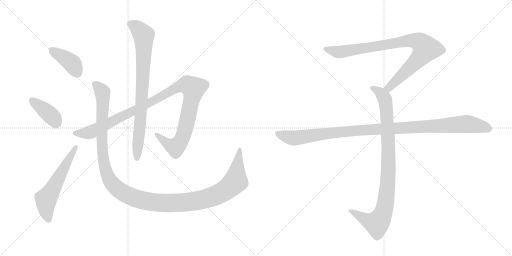
t = 0.00 s
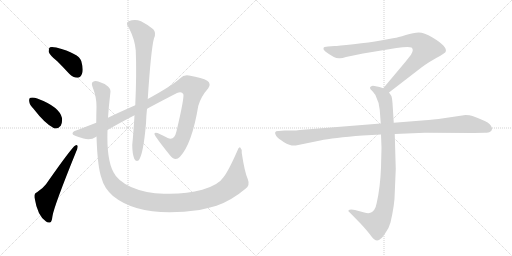
t = 1.72 s
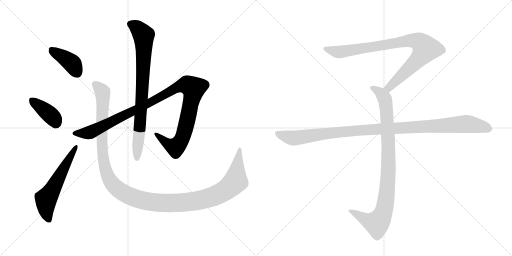
t = 3.45 s
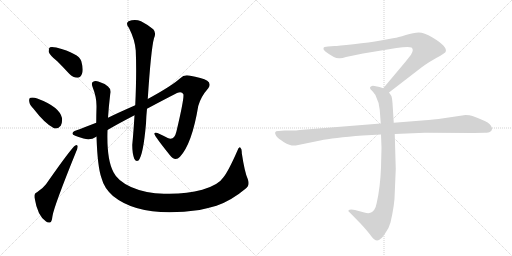
t = 5.17 s
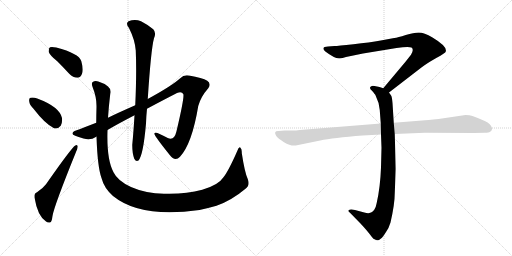
t = 6.90 s
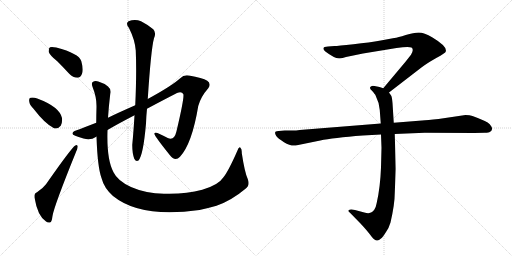
t = 8.62 s

The animated SVG that drew these frames (rendered in a browser with its animation timeline set to each time). Animation: 9 CSS @keyframes rules; one cycle of 8.62 s.

<svg version="1.1" viewBox="0 0 2048 1024" xmlns="http://www.w3.org/2000/svg">
  <g stroke="lightgray" stroke-dasharray="1,1" stroke-width="1" transform="scale(4, 4)">
    <line x1="0" y1="0" x2="256" y2="256"></line>
    <line x1="256" y1="0" x2="0" y2="256"></line>
    <line x1="128" y1="0" x2="128" y2="256"></line>
    <line x1="0" y1="128" x2="256" y2="128"></line>
    <line x1="256" y1="0" x2="512" y2="256"></line>
    <line x1="512" y1="0" x2="256" y2="256"></line>
    <line x1="384" y1="0" x2="384" y2="256"></line>
    <line x1="256" y1="128" x2="512" y2="128"></line>
  </g>
<g transform="scale(1, -1) translate(0, -850)">
   <style type="text/css">
    @keyframes keyframes0 {
      from {
       stroke: black;
       stroke-dashoffset: 396;
       stroke-width: 128;
       }
       56% {
       animation-timing-function: step-end;
       stroke: black;
       stroke-dashoffset: 0;
       stroke-width: 128;
       }
       to {
       stroke: black;
       stroke-width: 1024;
       }
       }
       #make-me-a-hanzi-animation-0 {
         animation: keyframes0 0.572266s both;
         animation-delay: 0.000000s;
         animation-timing-function: linear;
       }
    @keyframes keyframes1 {
      from {
       stroke: black;
       stroke-dashoffset: 387;
       stroke-width: 128;
       }
       56% {
       animation-timing-function: step-end;
       stroke: black;
       stroke-dashoffset: 0;
       stroke-width: 128;
       }
       to {
       stroke: black;
       stroke-width: 1024;
       }
       }
       #make-me-a-hanzi-animation-1 {
         animation: keyframes1 0.564941s both;
         animation-delay: 0.572266s;
         animation-timing-function: linear;
       }
    @keyframes keyframes2 {
      from {
       stroke: black;
       stroke-dashoffset: 581;
       stroke-width: 128;
       }
       65% {
       animation-timing-function: step-end;
       stroke: black;
       stroke-dashoffset: 0;
       stroke-width: 128;
       }
       to {
       stroke: black;
       stroke-width: 1024;
       }
       }
       #make-me-a-hanzi-animation-2 {
         animation: keyframes2 0.722819s both;
         animation-delay: 1.137207s;
         animation-timing-function: linear;
       }
    @keyframes keyframes3 {
      from {
       stroke: black;
       stroke-dashoffset: 1123;
       stroke-width: 128;
       }
       79% {
       animation-timing-function: step-end;
       stroke: black;
       stroke-dashoffset: 0;
       stroke-width: 128;
       }
       to {
       stroke: black;
       stroke-width: 1024;
       }
       }
       #make-me-a-hanzi-animation-3 {
         animation: keyframes3 1.163900s both;
         animation-delay: 1.860026s;
         animation-timing-function: linear;
       }
    @keyframes keyframes4 {
      from {
       stroke: black;
       stroke-dashoffset: 817;
       stroke-width: 128;
       }
       73% {
       animation-timing-function: step-end;
       stroke: black;
       stroke-dashoffset: 0;
       stroke-width: 128;
       }
       to {
       stroke: black;
       stroke-width: 1024;
       }
       }
       #make-me-a-hanzi-animation-4 {
         animation: keyframes4 0.914876s both;
         animation-delay: 3.023926s;
         animation-timing-function: linear;
       }
    @keyframes keyframes5 {
      from {
       stroke: black;
       stroke-dashoffset: 1337;
       stroke-width: 128;
       }
       81% {
       animation-timing-function: step-end;
       stroke: black;
       stroke-dashoffset: 0;
       stroke-width: 128;
       }
       to {
       stroke: black;
       stroke-width: 1024;
       }
       }
       #make-me-a-hanzi-animation-5 {
         animation: keyframes5 1.338053s both;
         animation-delay: 3.938802s;
         animation-timing-function: linear;
       }
    @keyframes keyframes6 {
      from {
       stroke: black;
       stroke-dashoffset: 901;
       stroke-width: 128;
       }
       75% {
       animation-timing-function: step-end;
       stroke: black;
       stroke-dashoffset: 0;
       stroke-width: 128;
       }
       to {
       stroke: black;
       stroke-width: 1024;
       }
       }
       #make-me-a-hanzi-animation-6 {
         animation: keyframes6 0.983236s both;
         animation-delay: 5.276855s;
         animation-timing-function: linear;
       }
    @keyframes keyframes7 {
      from {
       stroke: black;
       stroke-dashoffset: 948;
       stroke-width: 128;
       }
       76% {
       animation-timing-function: step-end;
       stroke: black;
       stroke-dashoffset: 0;
       stroke-width: 128;
       }
       to {
       stroke: black;
       stroke-width: 1024;
       }
       }
       #make-me-a-hanzi-animation-7 {
         animation: keyframes7 1.021484s both;
         animation-delay: 6.260091s;
         animation-timing-function: linear;
       }
    @keyframes keyframes8 {
      from {
       stroke: black;
       stroke-dashoffset: 1108;
       stroke-width: 128;
       }
       78% {
       animation-timing-function: step-end;
       stroke: black;
       stroke-dashoffset: 0;
       stroke-width: 128;
       }
       to {
       stroke: black;
       stroke-width: 1024;
       }
       }
       #make-me-a-hanzi-animation-8 {
         animation: keyframes8 1.151693s both;
         animation-delay: 7.281576s;
         animation-timing-function: linear;
       }
</style>
<path d="M 229 605 Q 251 583 277 555 Q 292 539 310 539 Q 322 540 328 555 Q 335 571 325 606 Q 316 636 225 660 Q 207 664 200 661 Q 194 657 195 642 Q 199 629 229 605 Z" fill="lightgray"></path> 
<path d="M 134 415 Q 180 355 216 337 Q 232 333 243 347 Q 250 360 248 378 Q 238 423 149 456 Q 133 462 122 459 Q 115 458 117 444 Q 118 431 134 415 Z" fill="lightgray"></path> 
<path d="M 148 81 Q 136 77 138 60 Q 150 -13 183 -35 Q 190 -42 200 -40 Q 207 -39 210 -14 Q 216 25 304 242 Q 311 258 311 264 Q 310 274 301 268 Q 286 259 184 113 Q 172 97 148 81 Z" fill="lightgray"></path> 
<path d="M 430 330 Q 467 352 538 389 L 588 415 Q 640 443 708 478 Q 727 485 733 474 Q 739 465 706 325 Q 697 286 671 298 Q 652 308 630 318 Q 615 322 618 313 Q 622 301 679 230 Q 700 202 720 223 Q 768 275 793 426 Q 803 463 833 497 Q 846 515 829 527 Q 810 539 756 548 Q 735 552 721 537 Q 691 509 591 454 L 541 429 Q 466 396 432 379 L 385 359 Q 336 340 304 328 Q 291 325 290 315 Q 289 308 334 296 Q 362 287 385 303 Q 385 304 386 304 L 430 330 Z" fill="lightgray"></path> 
<path d="M 538 389 Q 534 322 529 270 Q 529 237 537 215 Q 544 202 554 208 Q 573 229 584 356 Q 585 387 588 415 L 591 454 Q 604 653 616 697 Q 626 719 613 733 Q 595 749 564 765 Q 540 775 514 765 Q 501 756 516 738 Q 540 690 543 648 Q 547 557 541 429 L 538 389 Z" fill="lightgray"></path> 
<path d="M 991 134 Q 979 159 967 238 Q 968 254 961 260 Q 955 264 949 246 Q 913 164 893 140 Q 874 110 809 91 Q 740 72 656 75 Q 583 76 524 102 Q 470 127 454 161 Q 426 212 430 330 L 432 379 Q 435 425 441 475 Q 445 494 432 504 Q 417 517 393 524 Q 380 528 371 522 Q 364 518 371 500 Q 387 460 386 422 Q 385 389 385 359 L 386 304 Q 390 181 406 138 Q 416 98 452 66 Q 563 -24 798 10 Q 831 17 866 27 Q 926 48 982 95 Q 1001 108 991 134 Z" fill="lightgray"></path> 
<path d="M 1556 480 L 1687 581 Q 1708 597 1745 618 Q 1783 639 1783 644 Q 1790 664 1730 700 Q 1696 720 1675 720 Q 1655 720 1623 710 Q 1591 700 1577 698 L 1523 688 Q 1479 680 1414 673 Q 1350 666 1338 666 L 1312 664 Q 1294 664 1294 657 Q 1292 653 1300 645 Q 1342 613 1360 617 Q 1369 617 1384 622 L 1452 636 L 1586 658 Q 1633 665 1646 660 Q 1657 652 1644 631 L 1622 603 L 1533 497 C 1514 474 1532 462 1556 480 Z" fill="lightgray"></path> 
<path d="M 1524 312 L 1526 259 L 1524 180 Q 1521 101 1507 39 Q 1501 5 1481 -1 Q 1474 -5 1457 0 L 1420 10 Q 1400 14 1394 9 Q 1392 4 1399 0 L 1442 -44 Q 1467 -71 1480 -88 Q 1493 -105 1498 -108 Q 1510 -118 1524 -104 Q 1531 -99 1544 -78 Q 1556 -61 1562 -40 Q 1579 34 1579 78 L 1583 174 L 1579 314 L 1575 359 L 1570 438 Q 1568 461 1565 467 L 1556 480 C 1549 492 1549 492 1533 497 L 1518 502 L 1498 506 Q 1488 508 1484 504 Q 1480 503 1480 498 Q 1480 493 1488 487 Q 1500 473 1502 469 Q 1517 439 1519 410 L 1523 356 L 1524 312 Z" fill="lightgray"></path> 
<path d="M 1523 356 L 1199 330 Q 1185 328 1169 328 L 1139 328 L 1115 326 Q 1092 327 1105 306 Q 1111 297 1136 281 Q 1162 265 1183 268 L 1281 288 Q 1331 299 1451 308 L 1524 312 L 1579 314 L 1699 319 L 1896 318 L 1939 319 Q 1956 319 1960 323 Q 1966 325 1968 333 Q 1970 340 1959 353 Q 1948 365 1890 386 Q 1879 390 1862 390 L 1754 374 Q 1709 369 1688 368 L 1575 359 L 1523 356 Z" fill="lightgray"></path> 
      <clipPath id="make-me-a-hanzi-clip-0">
      <path d="M 229 605 Q 251 583 277 555 Q 292 539 310 539 Q 322 540 328 555 Q 335 571 325 606 Q 316 636 225 660 Q 207 664 200 661 Q 194 657 195 642 Q 199 629 229 605 Z" fill="lightgray"></path>
      </clipPath>
      <path clip-path="url(#make-me-a-hanzi-clip-0)" d="M 206 652 L 291 594 L 307 560 " fill="none" id="make-me-a-hanzi-animation-0" stroke-dasharray="268 536" stroke-linecap="round"></path>

      <clipPath id="make-me-a-hanzi-clip-1">
      <path d="M 134 415 Q 180 355 216 337 Q 232 333 243 347 Q 250 360 248 378 Q 238 423 149 456 Q 133 462 122 459 Q 115 458 117 444 Q 118 431 134 415 Z" fill="lightgray"></path>
      </clipPath>
      <path clip-path="url(#make-me-a-hanzi-clip-1)" d="M 129 448 L 202 390 L 223 359 " fill="none" id="make-me-a-hanzi-animation-1" stroke-dasharray="259 518" stroke-linecap="round"></path>

      <clipPath id="make-me-a-hanzi-clip-2">
      <path d="M 148 81 Q 136 77 138 60 Q 150 -13 183 -35 Q 190 -42 200 -40 Q 207 -39 210 -14 Q 216 25 304 242 Q 311 258 311 264 Q 310 274 301 268 Q 286 259 184 113 Q 172 97 148 81 Z" fill="lightgray"></path>
      </clipPath>
      <path clip-path="url(#make-me-a-hanzi-clip-2)" d="M 196 -30 L 187 -8 L 184 52 L 304 261 " fill="none" id="make-me-a-hanzi-animation-2" stroke-dasharray="453 906" stroke-linecap="round"></path>

      <clipPath id="make-me-a-hanzi-clip-3">
      <path d="M 430 330 Q 467 352 538 389 L 588 415 Q 640 443 708 478 Q 727 485 733 474 Q 739 465 706 325 Q 697 286 671 298 Q 652 308 630 318 Q 615 322 618 313 Q 622 301 679 230 Q 700 202 720 223 Q 768 275 793 426 Q 803 463 833 497 Q 846 515 829 527 Q 810 539 756 548 Q 735 552 721 537 Q 691 509 591 454 L 541 429 Q 466 396 432 379 L 385 359 Q 336 340 304 328 Q 291 325 290 315 Q 289 308 334 296 Q 362 287 385 303 Q 385 304 386 304 L 430 330 Z" fill="lightgray"></path>
      </clipPath>
      <path clip-path="url(#make-me-a-hanzi-clip-3)" d="M 297 317 L 366 323 L 598 438 L 715 503 L 751 509 L 774 497 L 744 347 L 720 281 L 698 261 L 625 313 " fill="none" id="make-me-a-hanzi-animation-3" stroke-dasharray="995 1990" stroke-linecap="round"></path>

      <clipPath id="make-me-a-hanzi-clip-4">
      <path d="M 538 389 Q 534 322 529 270 Q 529 237 537 215 Q 544 202 554 208 Q 573 229 584 356 Q 585 387 588 415 L 591 454 Q 604 653 616 697 Q 626 719 613 733 Q 595 749 564 765 Q 540 775 514 765 Q 501 756 516 738 Q 540 690 543 648 Q 547 557 541 429 L 538 389 Z" fill="lightgray"></path>
      </clipPath>
      <path clip-path="url(#make-me-a-hanzi-clip-4)" d="M 524 752 L 556 732 L 575 704 L 569 468 L 548 216 " fill="none" id="make-me-a-hanzi-animation-4" stroke-dasharray="689 1378" stroke-linecap="round"></path>

      <clipPath id="make-me-a-hanzi-clip-5">
      <path d="M 991 134 Q 979 159 967 238 Q 968 254 961 260 Q 955 264 949 246 Q 913 164 893 140 Q 874 110 809 91 Q 740 72 656 75 Q 583 76 524 102 Q 470 127 454 161 Q 426 212 430 330 L 432 379 Q 435 425 441 475 Q 445 494 432 504 Q 417 517 393 524 Q 380 528 371 522 Q 364 518 371 500 Q 387 460 386 422 Q 385 389 385 359 L 386 304 Q 390 181 406 138 Q 416 98 452 66 Q 563 -24 798 10 Q 831 17 866 27 Q 926 48 982 95 Q 1001 108 991 134 Z" fill="lightgray"></path>
      </clipPath>
      <path clip-path="url(#make-me-a-hanzi-clip-5)" d="M 380 513 L 410 481 L 407 294 L 412 219 L 424 167 L 439 130 L 460 103 L 518 66 L 607 42 L 688 37 L 782 46 L 859 66 L 904 90 L 942 125 L 959 253 " fill="none" id="make-me-a-hanzi-animation-5" stroke-dasharray="1209 2418" stroke-linecap="round"></path>

      <clipPath id="make-me-a-hanzi-clip-6">
      <path d="M 1556 480 L 1687 581 Q 1708 597 1745 618 Q 1783 639 1783 644 Q 1790 664 1730 700 Q 1696 720 1675 720 Q 1655 720 1623 710 Q 1591 700 1577 698 L 1523 688 Q 1479 680 1414 673 Q 1350 666 1338 666 L 1312 664 Q 1294 664 1294 657 Q 1292 653 1300 645 Q 1342 613 1360 617 Q 1369 617 1384 622 L 1452 636 L 1586 658 Q 1633 665 1646 660 Q 1657 652 1644 631 L 1622 603 L 1533 497 C 1514 474 1532 462 1556 480 Z" fill="lightgray"></path>
      </clipPath>
      <path clip-path="url(#make-me-a-hanzi-clip-6)" d="M 1303 654 L 1362 642 L 1620 686 L 1651 689 L 1682 679 L 1703 655 L 1690 633 L 1575 517 L 1556 500 L 1543 499 " fill="none" id="make-me-a-hanzi-animation-6" stroke-dasharray="773 1546" stroke-linecap="round"></path>

      <clipPath id="make-me-a-hanzi-clip-7">
      <path d="M 1524 312 L 1526 259 L 1524 180 Q 1521 101 1507 39 Q 1501 5 1481 -1 Q 1474 -5 1457 0 L 1420 10 Q 1400 14 1394 9 Q 1392 4 1399 0 L 1442 -44 Q 1467 -71 1480 -88 Q 1493 -105 1498 -108 Q 1510 -118 1524 -104 Q 1531 -99 1544 -78 Q 1556 -61 1562 -40 Q 1579 34 1579 78 L 1583 174 L 1579 314 L 1575 359 L 1570 438 Q 1568 461 1565 467 L 1556 480 C 1549 492 1549 492 1533 497 L 1518 502 L 1498 506 Q 1488 508 1484 504 Q 1480 503 1480 498 Q 1480 493 1488 487 Q 1500 473 1502 469 Q 1517 439 1519 410 L 1523 356 L 1524 312 Z" fill="lightgray"></path>
      </clipPath>
      <path clip-path="url(#make-me-a-hanzi-clip-7)" d="M 1489 496 L 1519 481 L 1535 463 L 1546 413 L 1554 181 L 1542 38 L 1524 -22 L 1505 -43 L 1468 -32 L 1400 6 " fill="none" id="make-me-a-hanzi-animation-7" stroke-dasharray="820 1640" stroke-linecap="round"></path>

      <clipPath id="make-me-a-hanzi-clip-8">
      <path d="M 1523 356 L 1199 330 Q 1185 328 1169 328 L 1139 328 L 1115 326 Q 1092 327 1105 306 Q 1111 297 1136 281 Q 1162 265 1183 268 L 1281 288 Q 1331 299 1451 308 L 1524 312 L 1579 314 L 1699 319 L 1896 318 L 1939 319 Q 1956 319 1960 323 Q 1966 325 1968 333 Q 1970 340 1959 353 Q 1948 365 1890 386 Q 1879 390 1862 390 L 1754 374 Q 1709 369 1688 368 L 1575 359 L 1523 356 Z" fill="lightgray"></path>
      </clipPath>
      <path clip-path="url(#make-me-a-hanzi-clip-8)" d="M 1111 316 L 1141 304 L 1184 298 L 1424 328 L 1858 354 L 1925 345 L 1955 335 " fill="none" id="make-me-a-hanzi-animation-8" stroke-dasharray="980 1960" stroke-linecap="round"></path>

</g>
</svg>
